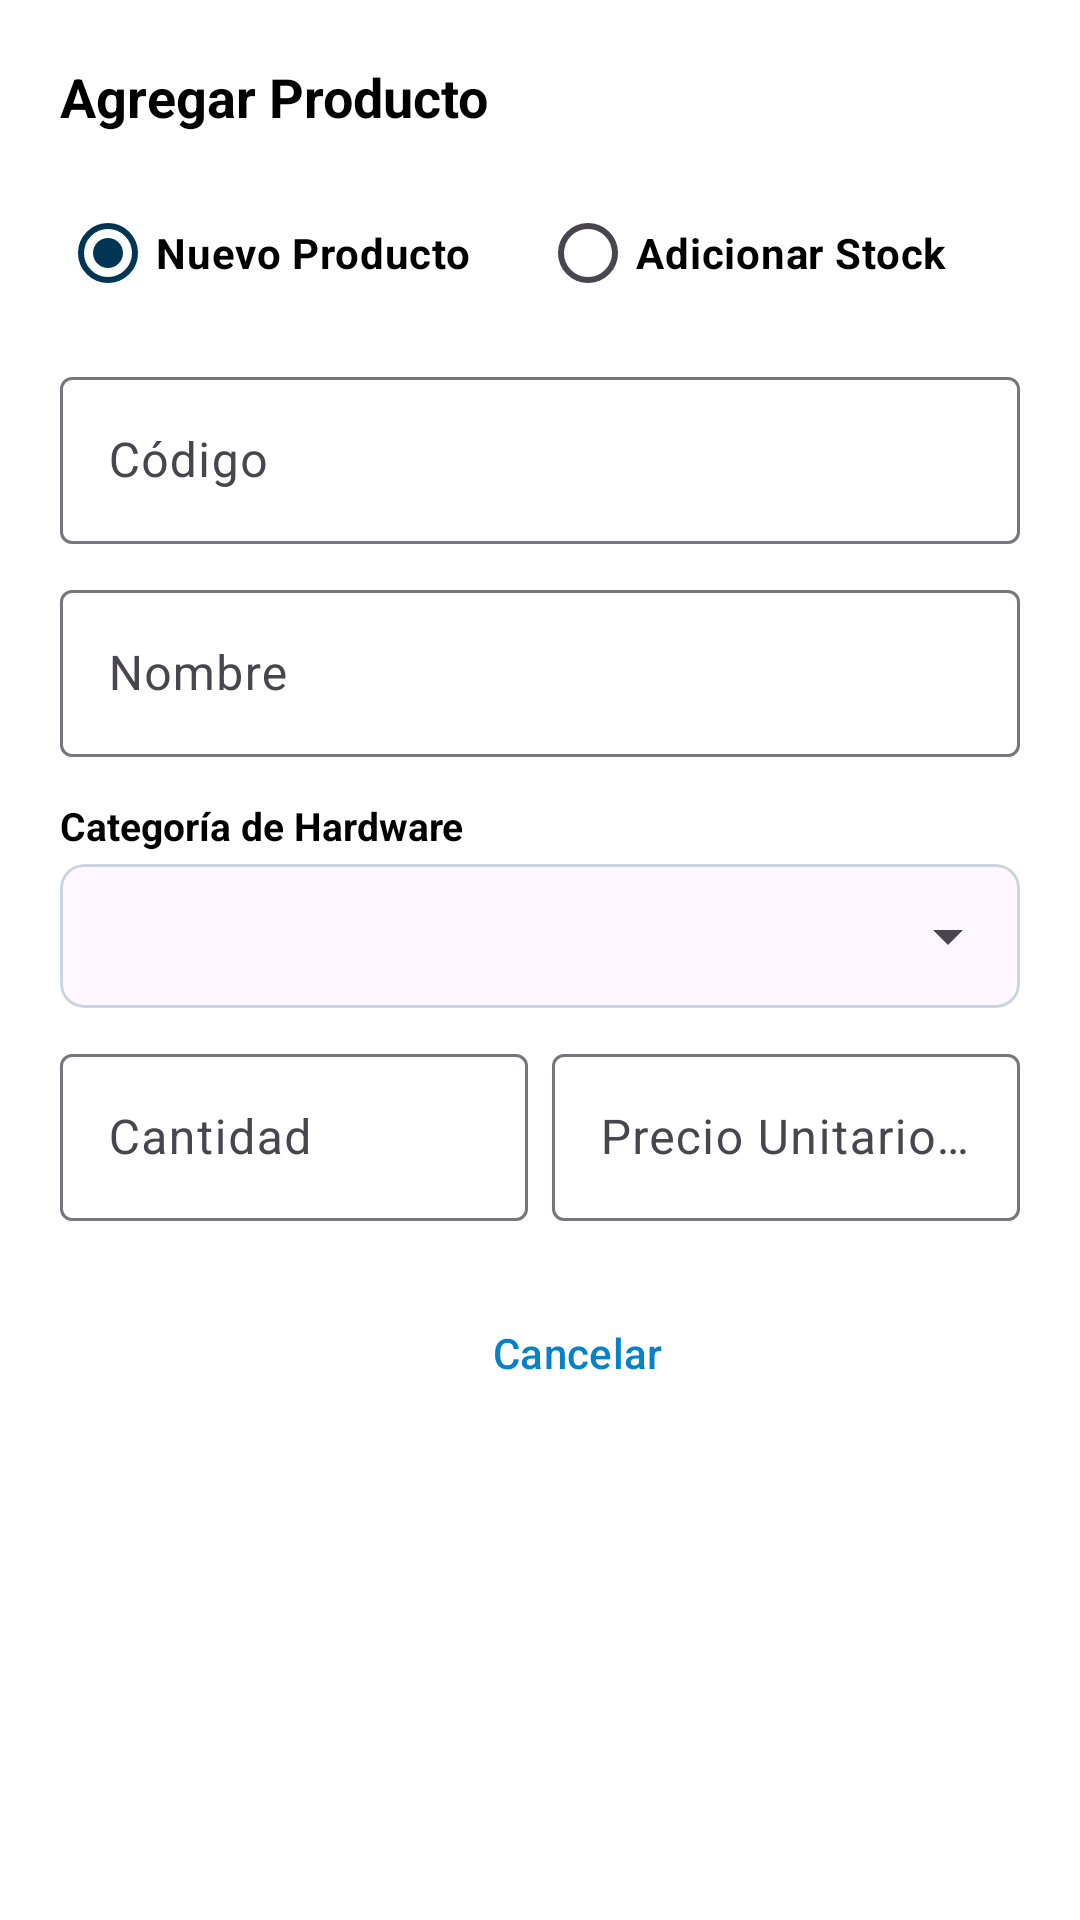

Produce the Android XML layout that renders to this screen, including the resource entries it uses.
<!-- AndroidManifest.xml: application theme Theme.InventarioApp -->
<!-- res/layout/dialog_agregar_producto.xml -->
<?xml version="1.0" encoding="utf-8"?>
<ScrollView xmlns:android="http://schemas.android.com/apk/res/android"
    xmlns:app="http://schemas.android.com/apk/res-auto"
    android:layout_width="match_parent"
    android:layout_height="wrap_content"
    android:background="@color/card_bg">

    <LinearLayout
        android:layout_width="match_parent"
        android:layout_height="wrap_content"
        android:orientation="vertical"
        android:padding="20dp">

        <TextView
            android:layout_width="wrap_content"
            android:layout_height="wrap_content"
            android:text="@string/agregar_producto"
            android:textColor="@color/black"
            android:textSize="18sp"
            android:textStyle="bold" />

        <RadioGroup
            android:id="@+id/rgModoAgregar"
            android:layout_width="match_parent"
            android:layout_height="wrap_content"
            android:layout_marginTop="16dp"
            android:orientation="horizontal">

            <RadioButton
                android:id="@+id/rbNuevoProducto"
                android:layout_width="0dp"
                android:layout_height="wrap_content"
                android:layout_weight="1"
                android:checked="true"
                android:text="@string/nuevo_producto"
                android:textColor="@color/black"
                android:textSize="14sp"
                android:textStyle="bold" />

            <RadioButton
                android:id="@+id/rbIncrementarStock"
                android:layout_width="0dp"
                android:layout_height="wrap_content"
                android:layout_weight="1"
                android:text="@string/incrementar_stock"
                android:textColor="@color/black"
                android:textSize="14sp"
                android:textStyle="bold" />

        </RadioGroup>

        
        <LinearLayout
            android:id="@+id/layoutNuevoProducto"
            android:layout_width="match_parent"
            android:layout_height="wrap_content"
            android:layout_marginTop="12dp"
            android:orientation="vertical">

            <com.google.android.material.textfield.TextInputLayout
                android:id="@+id/tilCodigo"
                style="@style/Widget.Material3.TextInputLayout.OutlinedBox"
                android:layout_width="match_parent"
                android:layout_height="wrap_content"
                android:hint="@string/codigo"
                app:hintTextColor="@color/black">

                <com.google.android.material.textfield.TextInputEditText
                    android:id="@+id/etCodigo"
                    android:layout_width="match_parent"
                    android:layout_height="wrap_content"
                    android:inputType="textCapCharacters"
                    android:textColor="@color/black" />

            </com.google.android.material.textfield.TextInputLayout>

            <com.google.android.material.textfield.TextInputLayout
                android:id="@+id/tilNombre"
                style="@style/Widget.Material3.TextInputLayout.OutlinedBox"
                android:layout_width="match_parent"
                android:layout_height="wrap_content"
                android:layout_marginTop="10dp"
                android:hint="@string/nombre"
                app:hintTextColor="@color/black">

                <com.google.android.material.textfield.TextInputEditText
                    android:id="@+id/etNombre"
                    android:layout_width="match_parent"
                    android:layout_height="wrap_content"
                    android:inputType="textCapWords"
                    android:textColor="@color/black" />

            </com.google.android.material.textfield.TextInputLayout>

            <TextView
                android:layout_width="wrap_content"
                android:layout_height="wrap_content"
                android:layout_marginTop="14dp"
                android:text="@string/tipo"
                android:textColor="@color/black"
                android:textSize="13sp"
                android:textStyle="bold" />

            <com.google.android.material.card.MaterialCardView
                android:layout_width="match_parent"
                android:layout_height="wrap_content"
                android:layout_marginTop="4dp"
                app:cardCornerRadius="8dp"
                app:cardElevation="0dp"
                app:strokeColor="#CBD5E1"
                app:strokeWidth="1dp">

                <Spinner
                    android:id="@+id/spTipoHardware"
                    android:layout_width="match_parent"
                    android:layout_height="48dp"
                    android:paddingStart="8dp"
                    android:paddingEnd="8dp" />

            </com.google.android.material.card.MaterialCardView>

            <LinearLayout
                android:layout_width="match_parent"
                android:layout_height="wrap_content"
                android:layout_marginTop="10dp"
                android:baselineAligned="false"
                android:orientation="horizontal"
                android:weightSum="2">

                <com.google.android.material.textfield.TextInputLayout
                    android:id="@+id/tilCantidad"
                    style="@style/Widget.Material3.TextInputLayout.OutlinedBox"
                    android:layout_width="0dp"
                    android:layout_height="wrap_content"
                    android:layout_marginEnd="4dp"
                    android:layout_weight="1"
                    android:hint="@string/cantidad"
                    app:hintTextColor="@color/black">

                    <com.google.android.material.textfield.TextInputEditText
                        android:id="@+id/etCantidad"
                        android:layout_width="match_parent"
                        android:layout_height="wrap_content"
                        android:inputType="number"
                        android:textColor="@color/black" />

                </com.google.android.material.textfield.TextInputLayout>

                <com.google.android.material.textfield.TextInputLayout
                    android:id="@+id/tilPrecioUnitario"
                    style="@style/Widget.Material3.TextInputLayout.OutlinedBox"
                    android:layout_width="0dp"
                    android:layout_height="wrap_content"
                    android:layout_marginStart="4dp"
                    android:layout_weight="1"
                    android:hint="@string/precio_unitario"
                    app:hintTextColor="@color/black">

                    <com.google.android.material.textfield.TextInputEditText
                        android:id="@+id/etPrecioUnitario"
                        android:layout_width="match_parent"
                        android:layout_height="wrap_content"
                        android:inputType="numberDecimal"
                        android:textColor="@color/black" />

                </com.google.android.material.textfield.TextInputLayout>

            </LinearLayout>

        </LinearLayout>

        
        <LinearLayout
            android:id="@+id/layoutIncrementarStock"
            android:layout_width="match_parent"
            android:layout_height="wrap_content"
            android:layout_marginTop="12dp"
            android:orientation="vertical"
            android:visibility="gone">

            <TextView
                android:layout_width="wrap_content"
                android:layout_height="wrap_content"
                android:text="Seleccionar Producto"
                android:textColor="@color/black"
                android:textSize="13sp"
                android:textStyle="bold" />

            <com.google.android.material.card.MaterialCardView
                android:layout_width="match_parent"
                android:layout_height="wrap_content"
                android:layout_marginTop="4dp"
                app:cardCornerRadius="8dp"
                app:cardElevation="0dp"
                app:strokeColor="#CBD5E1"
                app:strokeWidth="1dp">

                <Spinner
                    android:id="@+id/spProductosExistentes"
                    android:layout_width="match_parent"
                    android:layout_height="48dp"
                    android:paddingStart="8dp"
                    android:paddingEnd="8dp" />

            </com.google.android.material.card.MaterialCardView>

            <com.google.android.material.textfield.TextInputLayout
                android:id="@+id/tilCantidadAdicional"
                style="@style/Widget.Material3.TextInputLayout.OutlinedBox"
                android:layout_width="match_parent"
                android:layout_height="wrap_content"
                android:layout_marginTop="12dp"
                android:hint="Cantidad a Adicionar"
                app:hintTextColor="@color/black">

                <com.google.android.material.textfield.TextInputEditText
                    android:id="@+id/etCantidadAdicional"
                    android:layout_width="match_parent"
                    android:layout_height="wrap_content"
                    android:inputType="number"
                    android:textColor="@color/black" />

            </com.google.android.material.textfield.TextInputLayout>

        </LinearLayout>

        
        <LinearLayout
            style="?android:attr/buttonBarStyle"
            android:layout_width="match_parent"
            android:layout_height="wrap_content"
            android:layout_marginTop="20dp"
            android:gravity="end"
            android:orientation="horizontal">

            <Button
                android:id="@+id/btnCancelar"
                style="?android:attr/buttonBarButtonStyle"
                android:layout_width="wrap_content"
                android:layout_height="wrap_content"
                android:text="@string/cancelar"
                android:textColor="@color/steel_blue" />

            <Button
                android:id="@+id/btnGuardar"
                style="@style/Widget.Material3.Button"
                android:layout_width="wrap_content"
                android:layout_height="wrap_content"
                android:layout_marginStart="8dp"
                android:backgroundTint="@color/steel_blue"
                android:text="@string/guardar"
                android:textColor="@color/white" />

        </LinearLayout>

    </LinearLayout>

</ScrollView>
<!-- resources referenced by this layout -->
<resources>
  <color name="black">#FF000000</color>
  <color name="card_bg">#FFFFFF</color>
  <color name="steel_blue">#0582CA</color>
  <color name="white">#FFFFFFFF</color>
  <string name="agregar_producto">Agregar Producto</string>
  <string name="cancelar">Cancelar</string>
  <string name="cantidad">Cantidad</string>
  <string name="codigo">Código</string>
  <string name="guardar">Guardar</string>
  <string name="incrementar_stock">Adicionar Stock</string>
  <string name="nombre">Nombre</string>
  <string name="nuevo_producto">Nuevo Producto</string>
  <string name="precio_unitario">Precio Unitario ($)</string>
  <string name="tipo">Categoría de Hardware</string>
  <style name="Theme.InventarioApp" parent="Base.Theme.InventarioApp" />
  <style name="Base.Theme.InventarioApp" parent="Theme.Material3.DayNight.NoActionBar">
          <item name="colorPrimary">@color/primary</item>
          <item name="colorPrimaryDark">@color/primary_dark</item>
          <item name="colorSecondary">@color/steel_blue</item>
          <item name="colorTertiary">@color/fresh_sky</item>
          <item name="android:statusBarColor">@color/primary_dark</item>
          <item name="android:windowBackground">@color/bg_light</item>
      </style>
  <color name="primary">#003554</color>
  <color name="primary_dark">#051923</color>
  <color name="fresh_sky">#00A6FB</color>
  <color name="bg_light">#F4F6F9</color>
</resources>
